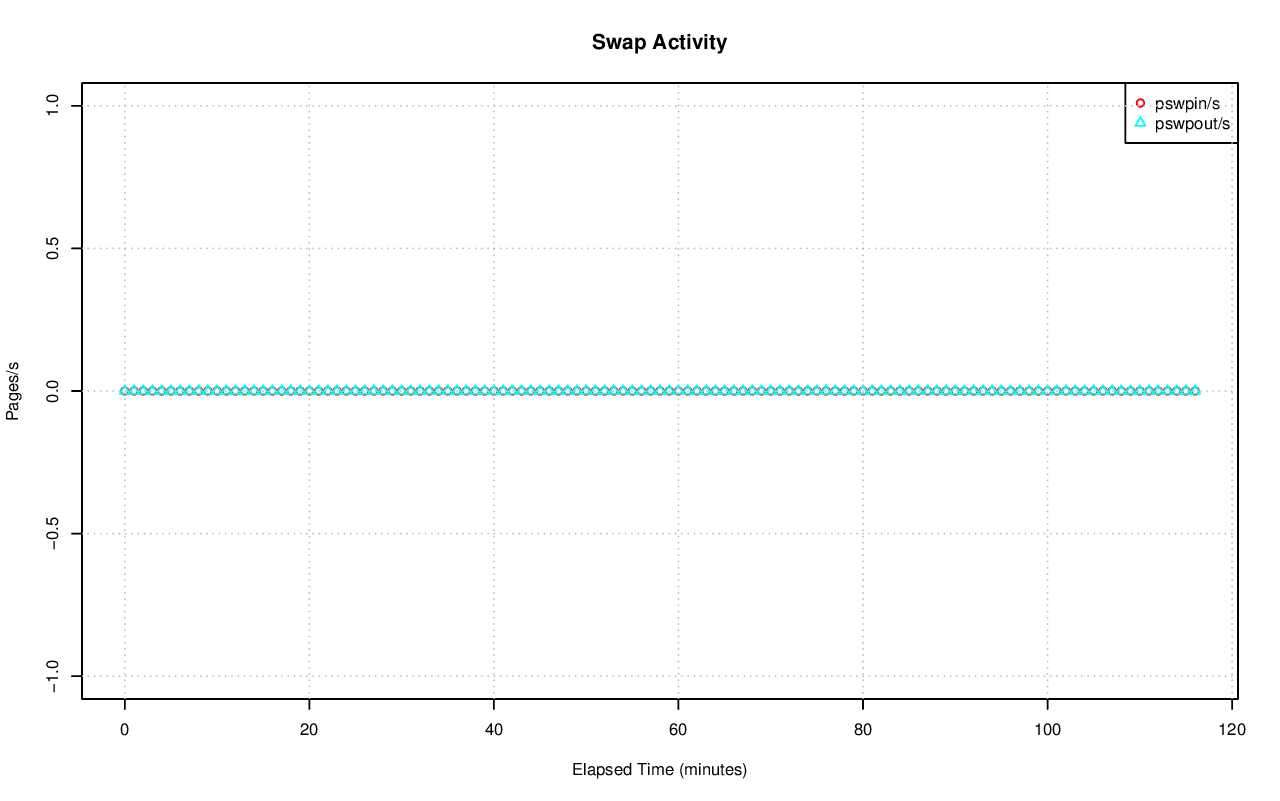

The data file committed next to this chart (first rows):
# hostname; interval; timestamp; pswpin/s; pswpout/s
ip-10-234-134-85.us-west-1.compute.inter…; 60; 1441163445; 0.00; 0.00
ip-10-234-134-85.us-west-1.compute.inter…; 60; 1441163505; 0.00; 0.00
ip-10-234-134-85.us-west-1.compute.inter…; 60; 1441163565; 0.00; 0.00
ip-10-234-134-85.us-west-1.compute.inter…; 60; 1441163625; 0.00; 0.00
ip-10-234-134-85.us-west-1.compute.inter…; 60; 1441163685; 0.00; 0.00
ip-10-234-134-85.us-west-1.compute.inter…; 60; 1441163745; 0.00; 0.00
ip-10-234-134-85.us-west-1.compute.inter…; 60; 1441163805; 0.00; 0.00
ip-10-234-134-85.us-west-1.compute.inter…; 60; 1441163865; 0.00; 0.00
ip-10-234-134-85.us-west-1.compute.inter…; 60; 1441163925; 0.00; 0.00
ip-10-234-134-85.us-west-1.compute.inter…; 60; 1441163985; 0.00; 0.00
ip-10-234-134-85.us-west-1.compute.inter…; 60; 1441164045; 0.00; 0.00
ip-10-234-134-85.us-west-1.compute.inter…; 60; 1441164105; 0.00; 0.00
ip-10-234-134-85.us-west-1.compute.inter…; 60; 1441164165; 0.00; 0.00
ip-10-234-134-85.us-west-1.compute.inter…; 60; 1441164225; 0.00; 0.00
ip-10-234-134-85.us-west-1.compute.inter…; 60; 1441164285; 0.00; 0.00
ip-10-234-134-85.us-west-1.compute.inter…; 60; 1441164345; 0.00; 0.00
ip-10-234-134-85.us-west-1.compute.inter…; 60; 1441164405; 0.00; 0.00
ip-10-234-134-85.us-west-1.compute.inter…; 60; 1441164465; 0.00; 0.00
ip-10-234-134-85.us-west-1.compute.inter…; 60; 1441164525; 0.00; 0.00
ip-10-234-134-85.us-west-1.compute.inter…; 60; 1441164585; 0.00; 0.00
ip-10-234-134-85.us-west-1.compute.inter…; 60; 1441164645; 0.00; 0.00
ip-10-234-134-85.us-west-1.compute.inter…; 60; 1441164705; 0.00; 0.00
ip-10-234-134-85.us-west-1.compute.inter…; 60; 1441164765; 0.00; 0.00
ip-10-234-134-85.us-west-1.compute.inter…; 60; 1441164825; 0.00; 0.00
ip-10-234-134-85.us-west-1.compute.inter…; 60; 1441164885; 0.00; 0.00
ip-10-234-134-85.us-west-1.compute.inter…; 60; 1441164945; 0.00; 0.00
ip-10-234-134-85.us-west-1.compute.inter…; 60; 1441165005; 0.00; 0.00
ip-10-234-134-85.us-west-1.compute.inter…; 60; 1441165065; 0.00; 0.00
ip-10-234-134-85.us-west-1.compute.inter…; 60; 1441165125; 0.00; 0.00
ip-10-234-134-85.us-west-1.compute.inter…; 60; 1441165185; 0.00; 0.00
ip-10-234-134-85.us-west-1.compute.inter…; 60; 1441165245; 0.00; 0.00
ip-10-234-134-85.us-west-1.compute.inter…; 60; 1441165305; 0.00; 0.00
ip-10-234-134-85.us-west-1.compute.inter…; 60; 1441165365; 0.00; 0.00
ip-10-234-134-85.us-west-1.compute.inter…; 60; 1441165425; 0.00; 0.00
ip-10-234-134-85.us-west-1.compute.inter…; 60; 1441165485; 0.00; 0.00
ip-10-234-134-85.us-west-1.compute.inter…; 60; 1441165545; 0.00; 0.00
ip-10-234-134-85.us-west-1.compute.inter…; 60; 1441165605; 0.00; 0.00
ip-10-234-134-85.us-west-1.compute.inter…; 60; 1441165665; 0.00; 0.00
ip-10-234-134-85.us-west-1.compute.inter…; 60; 1441165725; 0.00; 0.00
ip-10-234-134-85.us-west-1.compute.inter…; 60; 1441165785; 0.00; 0.00
ip-10-234-134-85.us-west-1.compute.inter…; 60; 1441165845; 0.00; 0.00
ip-10-234-134-85.us-west-1.compute.inter…; 60; 1441165905; 0.00; 0.00
ip-10-234-134-85.us-west-1.compute.inter…; 60; 1441165965; 0.00; 0.00
ip-10-234-134-85.us-west-1.compute.inter…; 60; 1441166025; 0.00; 0.00
ip-10-234-134-85.us-west-1.compute.inter…; 60; 1441166085; 0.00; 0.00
ip-10-234-134-85.us-west-1.compute.inter…; 60; 1441166145; 0.00; 0.00
ip-10-234-134-85.us-west-1.compute.inter…; 60; 1441166205; 0.00; 0.00
ip-10-234-134-85.us-west-1.compute.inter…; 60; 1441166265; 0.00; 0.00
ip-10-234-134-85.us-west-1.compute.inter…; 60; 1441166325; 0.00; 0.00
ip-10-234-134-85.us-west-1.compute.inter…; 60; 1441166385; 0.00; 0.00
ip-10-234-134-85.us-west-1.compute.inter…; 60; 1441166445; 0.00; 0.00
ip-10-234-134-85.us-west-1.compute.inter…; 60; 1441166505; 0.00; 0.00
ip-10-234-134-85.us-west-1.compute.inter…; 60; 1441166565; 0.00; 0.00
ip-10-234-134-85.us-west-1.compute.inter…; 60; 1441166625; 0.00; 0.00
ip-10-234-134-85.us-west-1.compute.inter…; 60; 1441166685; 0.00; 0.00
ip-10-234-134-85.us-west-1.compute.inter…; 60; 1441166745; 0.00; 0.00
ip-10-234-134-85.us-west-1.compute.inter…; 60; 1441166805; 0.00; 0.00
ip-10-234-134-85.us-west-1.compute.inter…; 60; 1441166865; 0.00; 0.00
ip-10-234-134-85.us-west-1.compute.inter…; 60; 1441166925; 0.00; 0.00
ip-10-234-134-85.us-west-1.compute.inter…; 60; 1441166985; 0.00; 0.00
... 57 more rows
